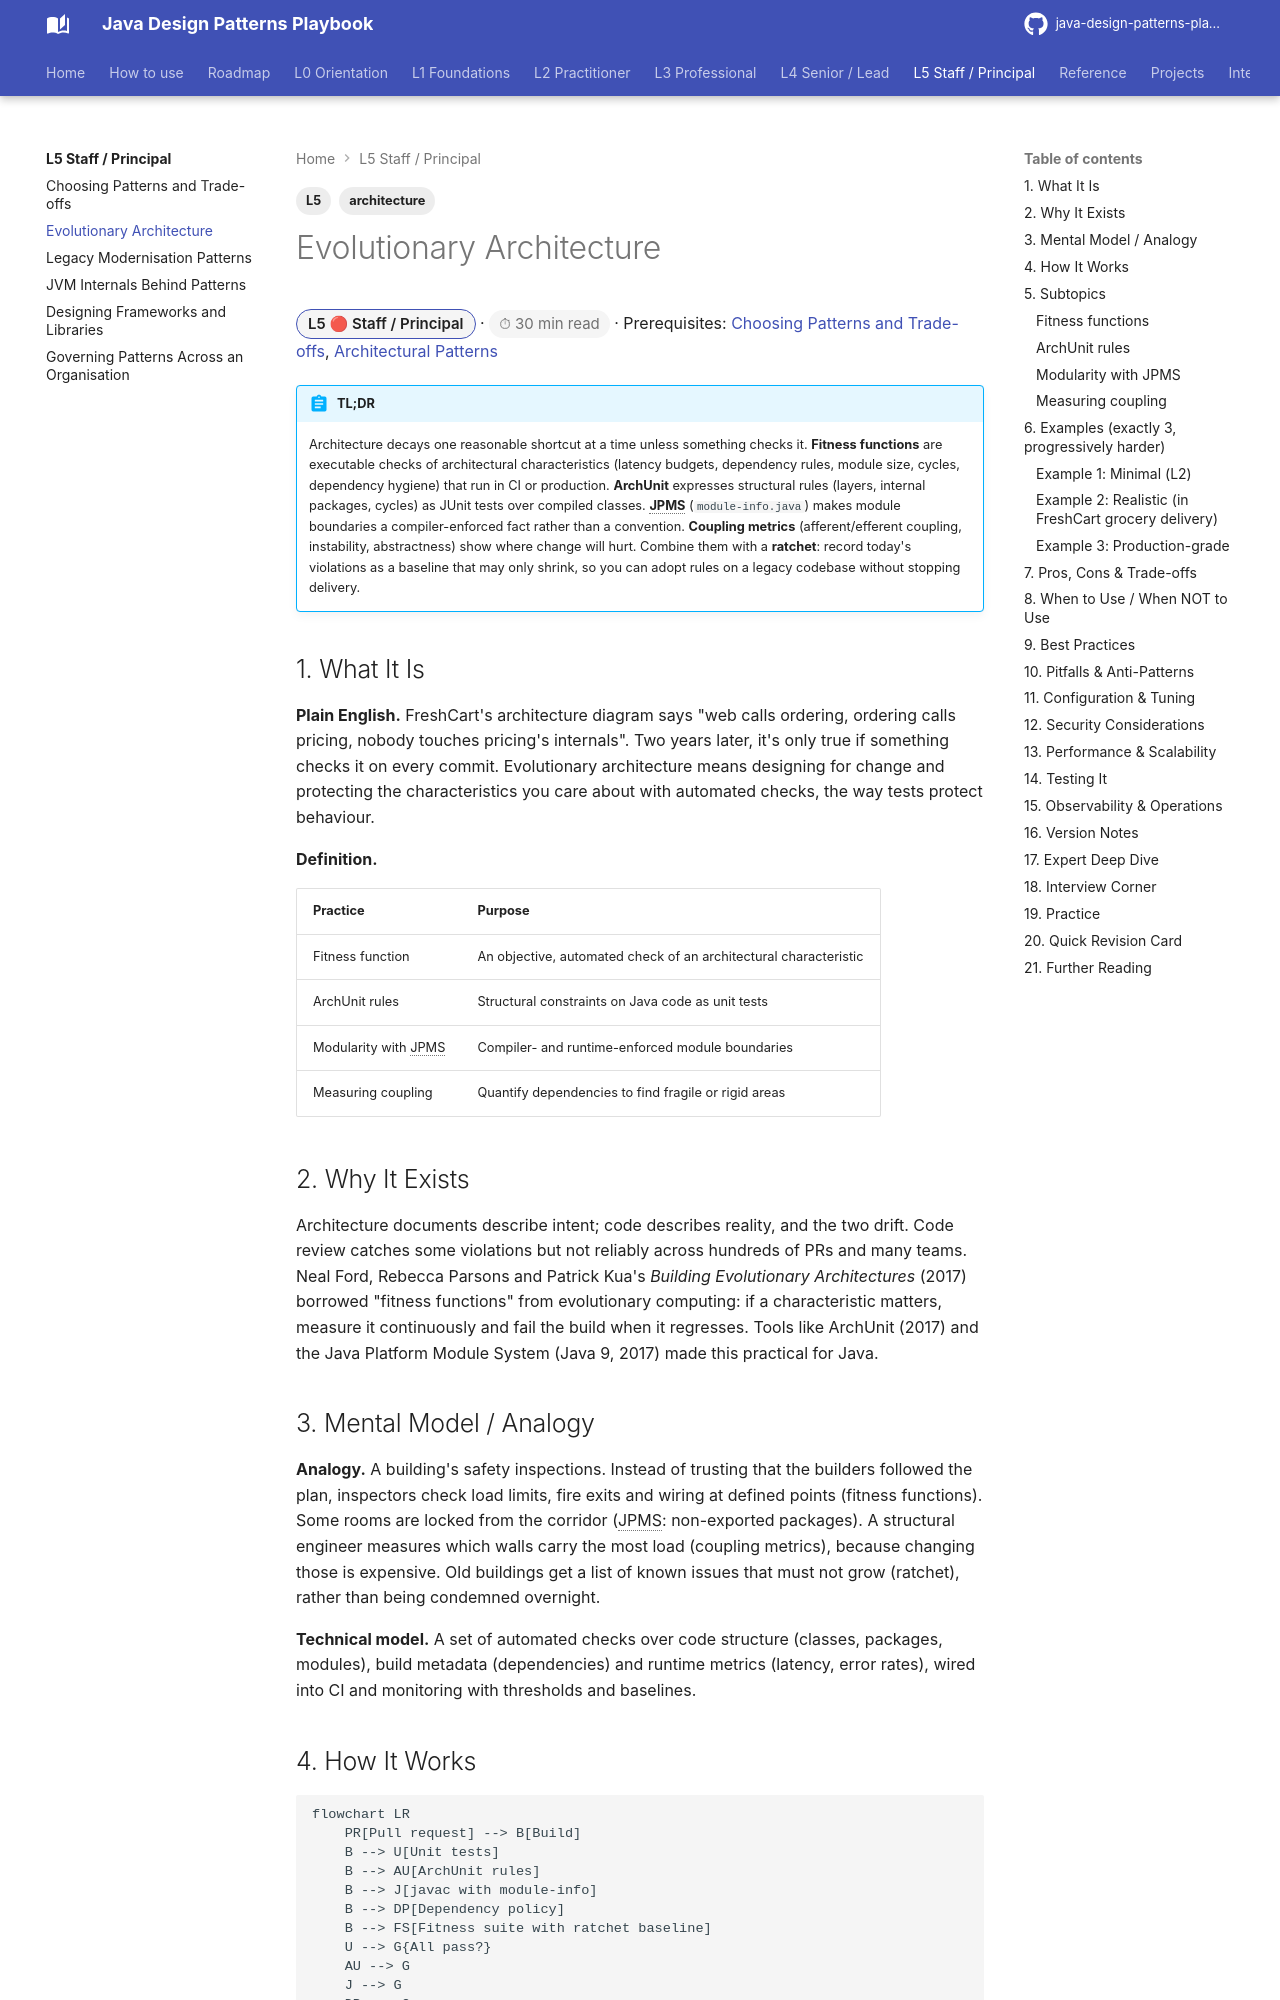

repository: khiruashish/java-design-pattern-mobile-app · page: l5-staff-principal/evolutionary-architecture/index.html · generator: mkdocs

---
tags: [L5, architecture]
---
# Evolutionary Architecture

<span class="badge-l5">L5 🔴 Staff / Principal</span> · <span class="read-time">⏱ 30 min read</span> · Prerequisites: [Choosing Patterns and Trade-offs](pattern-selection.md), [Architectural Patterns](../l4-senior/architectural-patterns.md)

!!! abstract "TL;DR"
    Architecture decays one reasonable shortcut at a time unless something checks it. **Fitness functions** are executable checks of architectural characteristics (latency budgets, dependency rules, module size, cycles, dependency hygiene) that run in CI or production. **ArchUnit** expresses structural rules (layers, internal packages, cycles) as JUnit tests over compiled classes. **JPMS** (`module-info.java`) makes module boundaries a compiler-enforced fact rather than a convention. **Coupling metrics** (afferent/efferent coupling, instability, abstractness) show where change will hurt. Combine them with a **ratchet**: record today's violations as a baseline that may only shrink, so you can adopt rules on a legacy codebase without stopping delivery.

## 1. What It Is

**Plain English.** FreshCart's architecture diagram says "web calls ordering, ordering calls pricing, nobody touches pricing's internals". Two years later, it's only true if something checks it on every commit. Evolutionary architecture means designing for change and protecting the characteristics you care about with automated checks, the way tests protect behaviour.

**Definition.**

| Practice | Purpose |
|----------|---------|
| Fitness function | An objective, automated check of an architectural characteristic |
| ArchUnit rules | Structural constraints on Java code as unit tests |
| Modularity with JPMS | Compiler- and runtime-enforced module boundaries |
| Measuring coupling | Quantify dependencies to find fragile or rigid areas |
